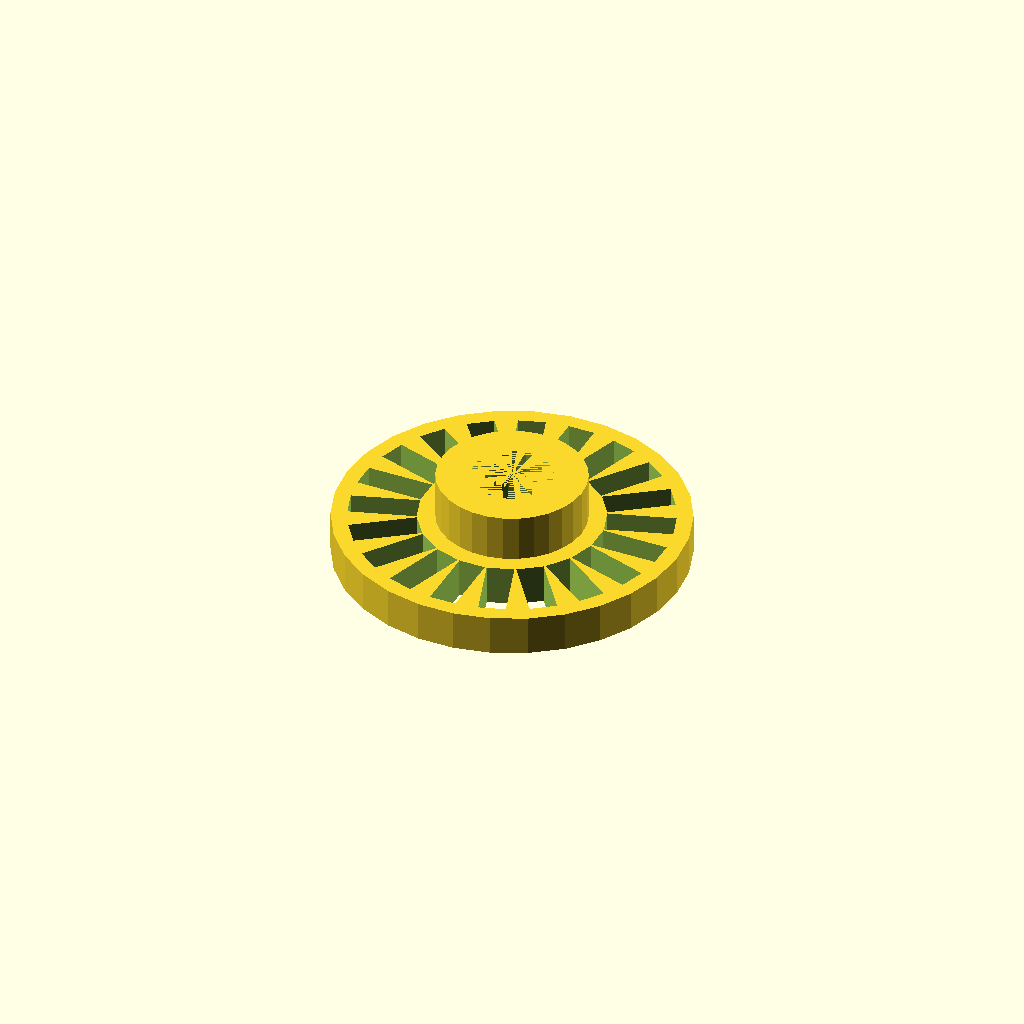
Cell 1 — every parameter at its default value.
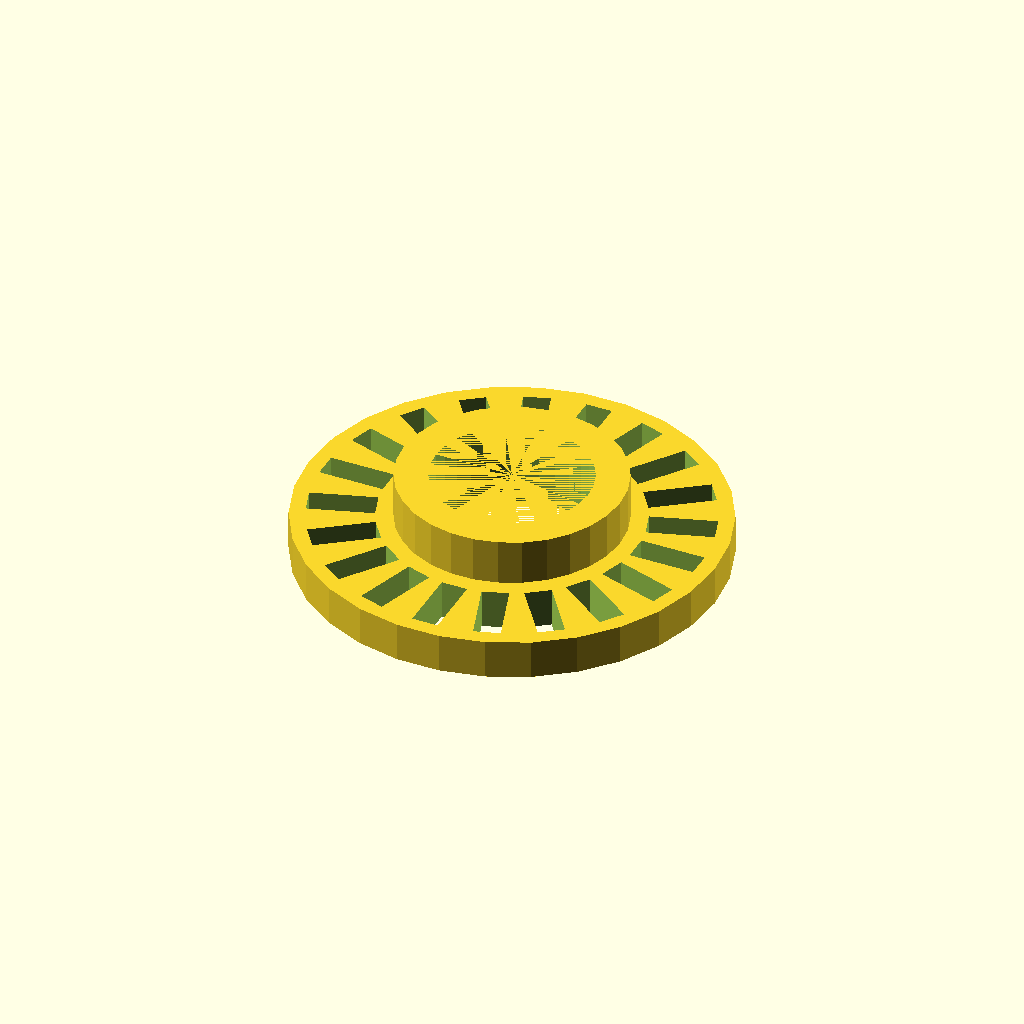
Cell 2: the same model with d1 = 12.
All cells are drawn from one camera (rotation 55°, 0°, 25°, orthographic, colour scheme Cornfield), so only the parameter changes between them.
The OpenSCAD source (inputs/thingiverse/files/thing-2976499/files/ENCODER.scad):
d1=6;
d2=d1+20;

difference(){
    union(){
        cylinder(d=d2,h=3,$fn=30,center=true);  
       
        cylinder(d=d1+5,h=5,$fn=30,center=false);  
    }
    cylinder(d=d1,h=10,$fn=30,center=true);  
     for(i=[0:360/20:360]){
            rotate([0,0,i])translate([((d1+5)/2)+(((d2-(d1+5))/2)/2),0,0])cube([(d2-(d1+5))/3,2,6],center=true);
    }
}

    
Parameter table extracted from the source (name, type, default, range or options):
d1: number, default 6
